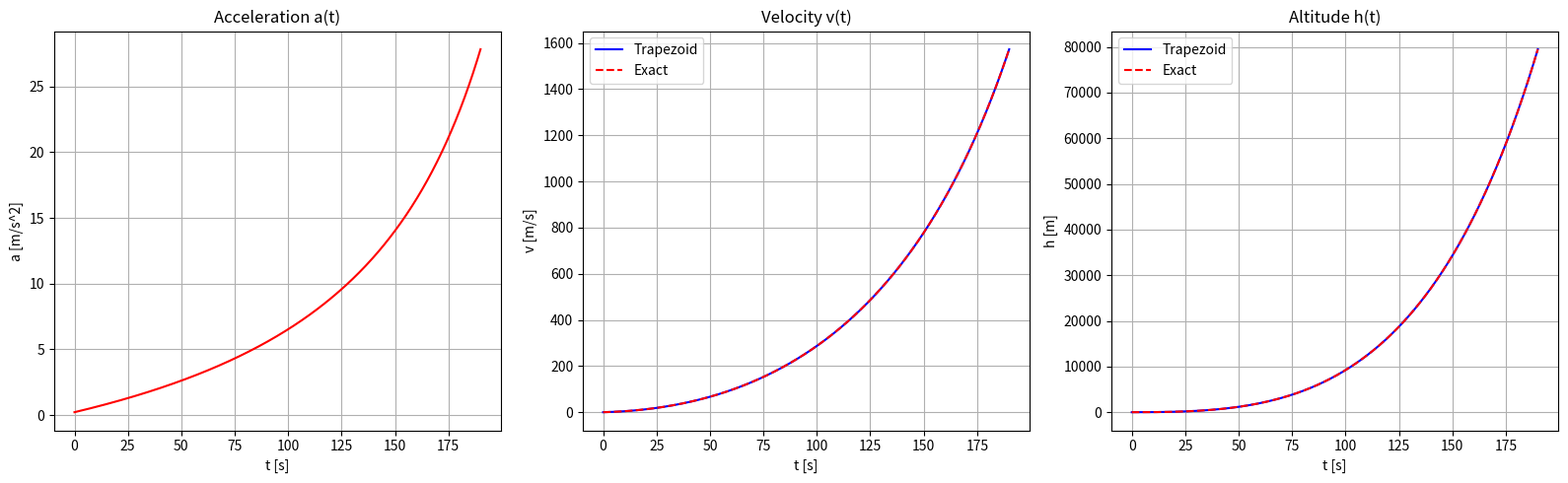

Source code (Python):
# ============================================================
# TOPIC: ODE — Rocket ascent via cumulative trapezoidal rule
# DESCRIPTION:
# From a given acceleration function a(t), v(t) = int_0^t a(s) ds
# and h(t) = int_0^t v(s) ds are computed via the cumulative trapezoidal
# rule, optionally compared against the analytical solution.
# USE WHEN:
# When velocity and altitude are to be obtained from a(t) successively
# by quadrature instead of an ODE solver (typical for rocket/braking problems).
# EXAMPLE:
# Ariane 4: v_rel = 2600 m/s, m_A = 3e6 kg, m_E = 8e5 kg, t_E = 190 s.
# ============================================================

import numpy as np
import matplotlib.pyplot as plt

# ============================================================
# PART 1 — Inputs
# ============================================================
v_rel = 2600.0
m_A   = 3_000_000.0
m_E   = 800_000.0
t_E   = 190.0
g     = 9.81
mu    = (m_A - m_E) / t_E    # constant mass flow rate

def a(t):
    return v_rel * mu / (m_A - mu * t) - g

# Analytical reference solutions (set to None if not available)
def v_exact(t):
    return v_rel * np.log(m_A / (m_A - mu * t)) - g * t

def h_exact(t):
    return -v_rel * (m_A - mu * t) / mu * np.log(m_A / (m_A - mu * t)) + v_rel * t - 0.5 * g * t**2

n_steps = 2000

# ============================================================
# PART 2 — Method selection
# ============================================================
# Only one method: cumulative summed trapezoidal rule.

# ============================================================
# PART 3 — Implementation
# ============================================================
def integrate_rocket_ascent(a, v_exact, h_exact, t_E, n_steps):
    t = np.linspace(0, t_E, n_steps + 1)
    h_step = t[1] - t[0]
    a_vals = a(t)

    # Cumulative trapezoidal integration
    v_vals = np.zeros_like(t)
    h_vals = np.zeros_like(t)
    for i in range(1, len(t)):
        v_vals[i] = v_vals[i-1] + h_step * (a_vals[i-1] + a_vals[i]) / 2
    for i in range(1, len(t)):
        h_vals[i] = h_vals[i-1] + h_step * (v_vals[i-1] + v_vals[i]) / 2

    print(f"At the end of the burn phase (t = {t_E} s):")
    print(f"  v(t_E) = {v_vals[-1]:.2f} m/s")
    print(f"  h(t_E) = {h_vals[-1]:.2f} m")
    print(f"  a(t_E) = {a_vals[-1]:.2f} m/s^2 ({a_vals[-1]/g:.2f} g)")

    fig, axes = plt.subplots(1, 3, figsize=(16, 5))
    axes[0].plot(t, a_vals, 'r-'); axes[0].set_title("Acceleration a(t)")
    axes[0].set_xlabel('t [s]'); axes[0].set_ylabel('a [m/s^2]'); axes[0].grid(True)

    axes[1].plot(t, v_vals, 'b-', label='Trapezoid')
    if v_exact is not None:
        axes[1].plot(t, v_exact(t), 'r--', label='Exact')
    axes[1].set_title("Velocity v(t)")
    axes[1].set_xlabel('t [s]'); axes[1].set_ylabel('v [m/s]'); axes[1].legend(); axes[1].grid(True)

    axes[2].plot(t, h_vals, 'b-', label='Trapezoid')
    if h_exact is not None:
        axes[2].plot(t, h_exact(t), 'r--', label='Exact')
    axes[2].set_title("Altitude h(t)")
    axes[2].set_xlabel('t [s]'); axes[2].set_ylabel('h [m]'); axes[2].legend(); axes[2].grid(True)

    plt.tight_layout(); plt.show()
    return t, v_vals, h_vals

# ============================================================
# PART 4 — Call
# ============================================================
integrate_rocket_ascent(a, v_exact, h_exact, t_E, n_steps)
